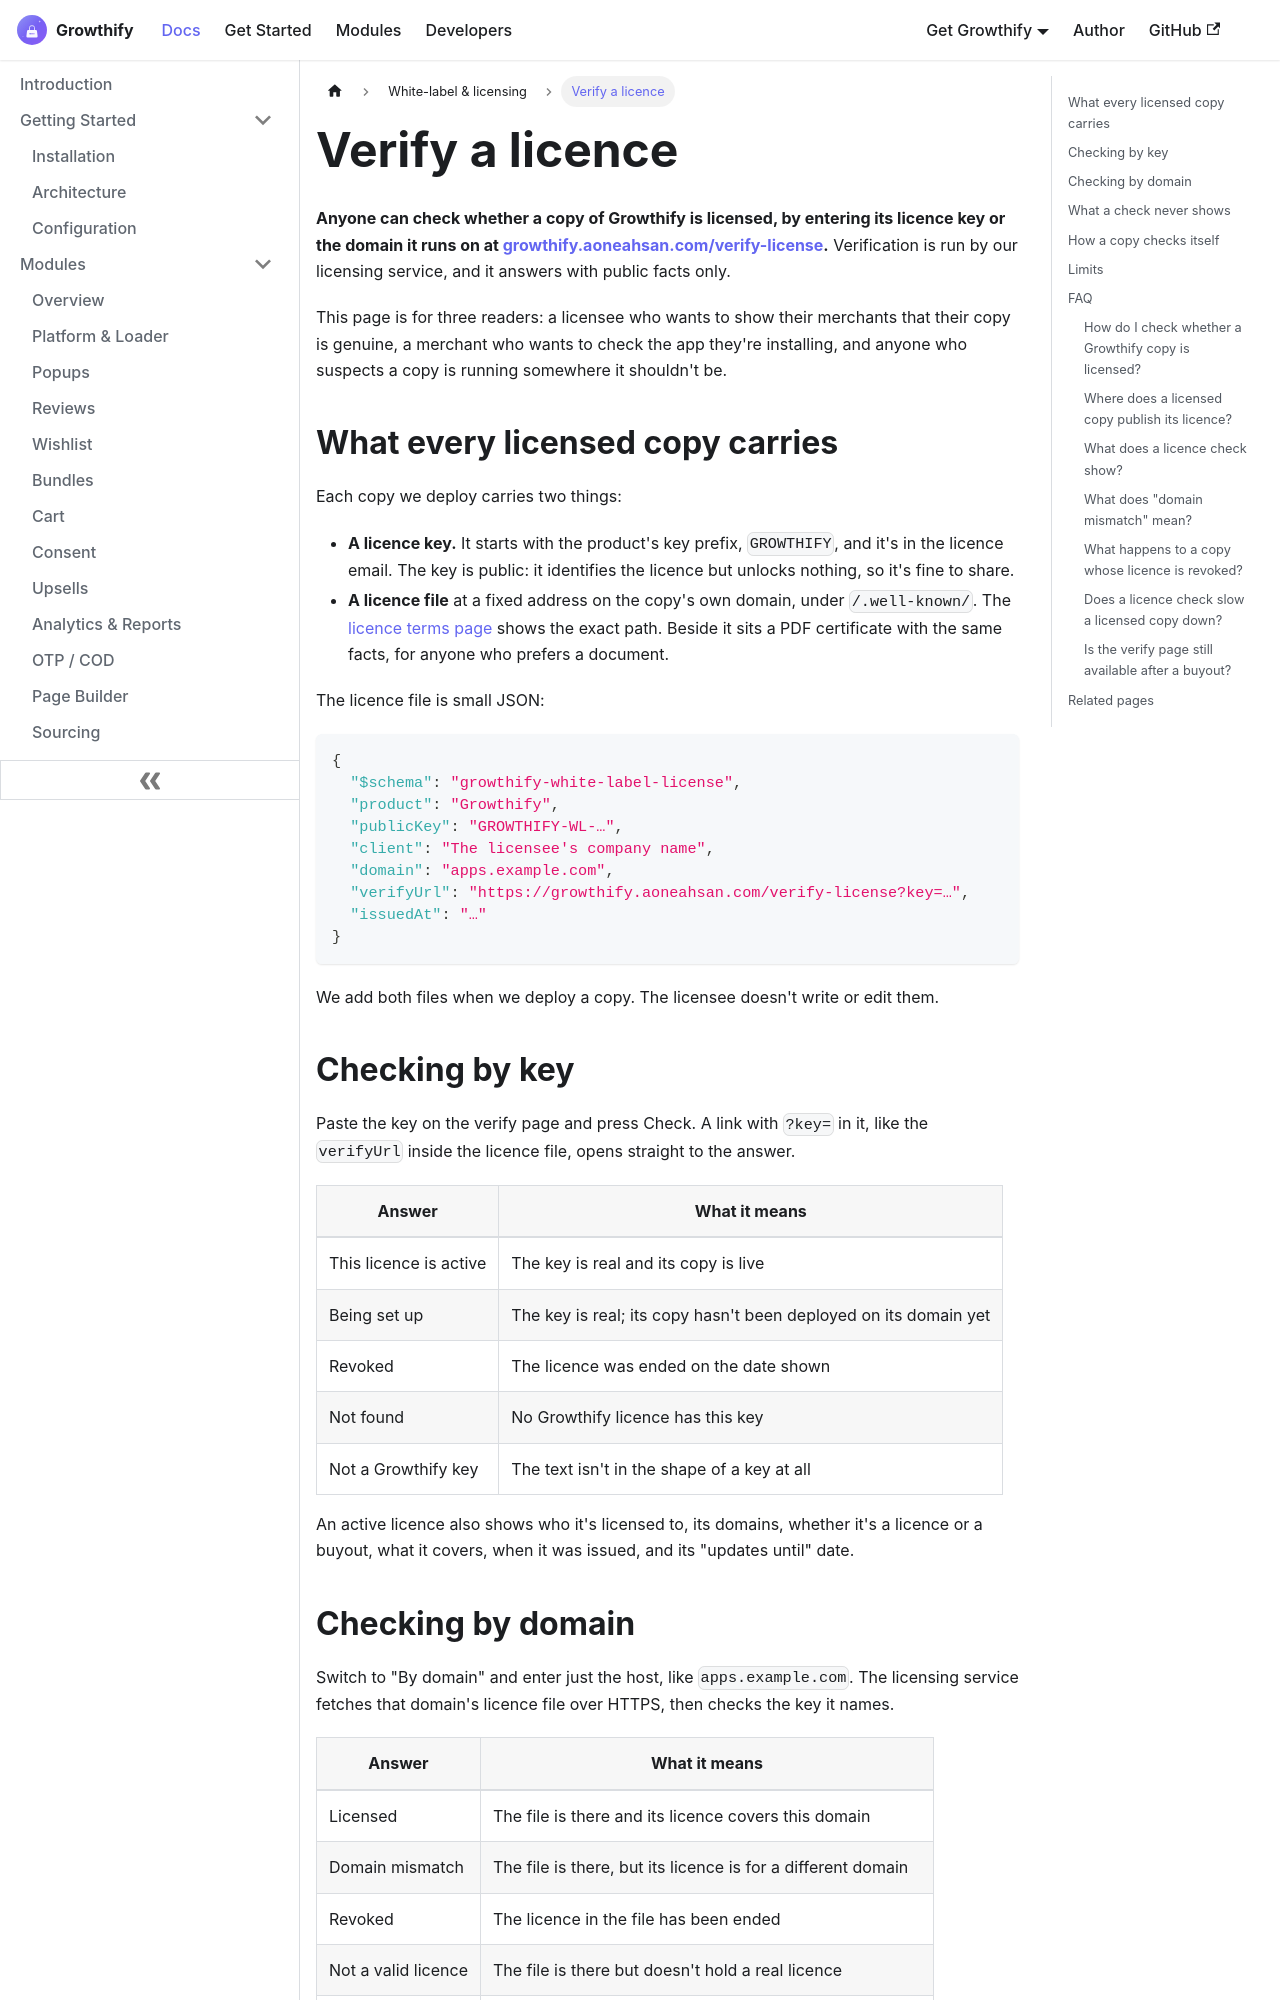

repository: aoneahsan/all-in-one-shopify-docs · page: white-label/verify.html · generator: docusaurus

---
id: verify
title: "Verifying a Growthify white-label licence by key or domain"
sidebar_label: Verify a licence
sidebar_position: 4
description: "How to check that a Growthify copy is licensed: the licence key, the licence file each copy serves under /.well-known/, and what every verify answer means."
keywords: [verify white label licence, growthify licence check, well-known licence file, licence key verification, is this app licensed, revoked licence]
last_update:
  date: 2026-11-13
---

<head>
  <script type="application/ld+json">
    {JSON.stringify({
      '@context': 'https://schema.org',
      '@type': 'FAQPage',
      mainEntity: [
        { '@type': 'Question', name: 'How do I check whether a Growthify copy is licensed?', acceptedAnswer: { '@type': 'Answer', text: 'Enter its licence key or the domain it runs on at growthify.aoneahsan.com/verify-license. Verification is run by our licensing service.' } },
        { '@type': 'Question', name: 'Where does a licensed copy publish its licence?', acceptedAnswer: { '@type': 'Answer', text: 'In a small JSON file under /.well-known/ on its own domain, next to a PDF certificate. The verify page reads that file when you check by domain.' } },
        { '@type': 'Question', name: 'What does a licence check show?', acceptedAnswer: { '@type': 'Answer', text: 'Public facts only: who the licence is for, its domains, what it covers, and its dates. Never an email, a phone number or a price.' } },
        { '@type': 'Question', name: 'What does "domain mismatch" mean?', acceptedAnswer: { '@type': 'Answer', text: 'The domain serves a licence file, but the licence in it was issued for a different domain. The copy is running somewhere its licence does not cover.' } },
        { '@type': 'Question', name: 'What happens to a copy whose licence is revoked?', acceptedAnswer: { '@type': 'Answer', text: 'On its next start it shows a notice that the licence is not active, with a link to the verify page. No data is deleted.' } },
        { '@type': 'Question', name: 'Does a licence check slow a licensed copy down?', acceptedAnswer: { '@type': 'Answer', text: 'No. A copy asks once when it starts and once when it is opened again, never on a timer, and keeps working if the licensing service cannot be reached.' } },
        { '@type': 'Question', name: 'Is the verify page still available after a buyout?', acceptedAnswer: { '@type': 'Answer', text: 'Yes. Sales stop after a buyout, but every licence sold before it can still be checked.' } },
      ],
    })}
  </script>
</head>

# Verify a licence

**Anyone can check whether a copy of Growthify is licensed, by entering its licence key or the domain it runs on at [growthify.aoneahsan.com/verify-license](https://growthify.aoneahsan.com/verify-license).** Verification is run by our licensing service, and it answers with public facts only.

This page is for three readers: a licensee who wants to show their merchants that their copy is genuine, a merchant who wants to check the app they're installing, and anyone who suspects a copy is running somewhere it shouldn't be.
